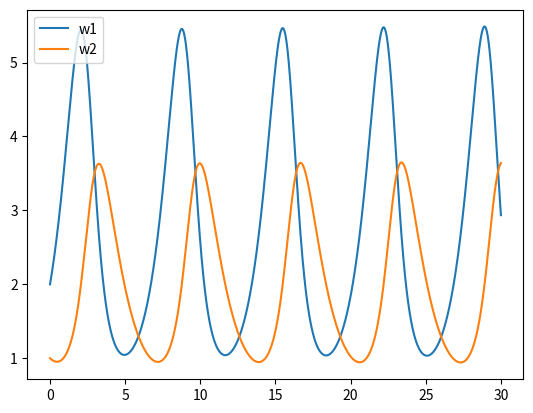

Write Python code to recreate this figure.
import numpy as np
from matplotlib import pyplot as plt

def euler(f, h, n, w0, t0=0):
    w = np.zeros(( len(f), n+1), dtype='float64')
    w[:,0] = w0[:,0]  # Todas as linhas da coluna 0
    for ii in range(1, n+1):  # Coluna da matriz
        for jj in range(len(f)):  # Linha da matriz
            w[jj,ii] = w[jj, ii - 1] + h * f[jj]( (ii-1)*h+t0, w[:,ii-1] )
    return w

def f1(t, w):
    return 1.2*w[0] - 0.6*w[0]*w[1]

def f2(t, w):
    return -0.8*w[1] + 0.3*w[0]*w[1]

f = [f1, f2]

w0 = np.array( [ [2], [1] ], dtype='float64')
h = 0.001  # Menor passo, mais preciso(Prefira reduzir o passo)
n = int(30/h)  # Maior numero de passos, mais preciso
t0 = 0.0
w = euler(f, h, n, w0)

t = np.linspace(t0, t0+n*h, n+1)
plt.plot(t, w[0,:])
plt.plot(t, w[1,:])
plt.legend(["w1", "w2"])
plt.show()